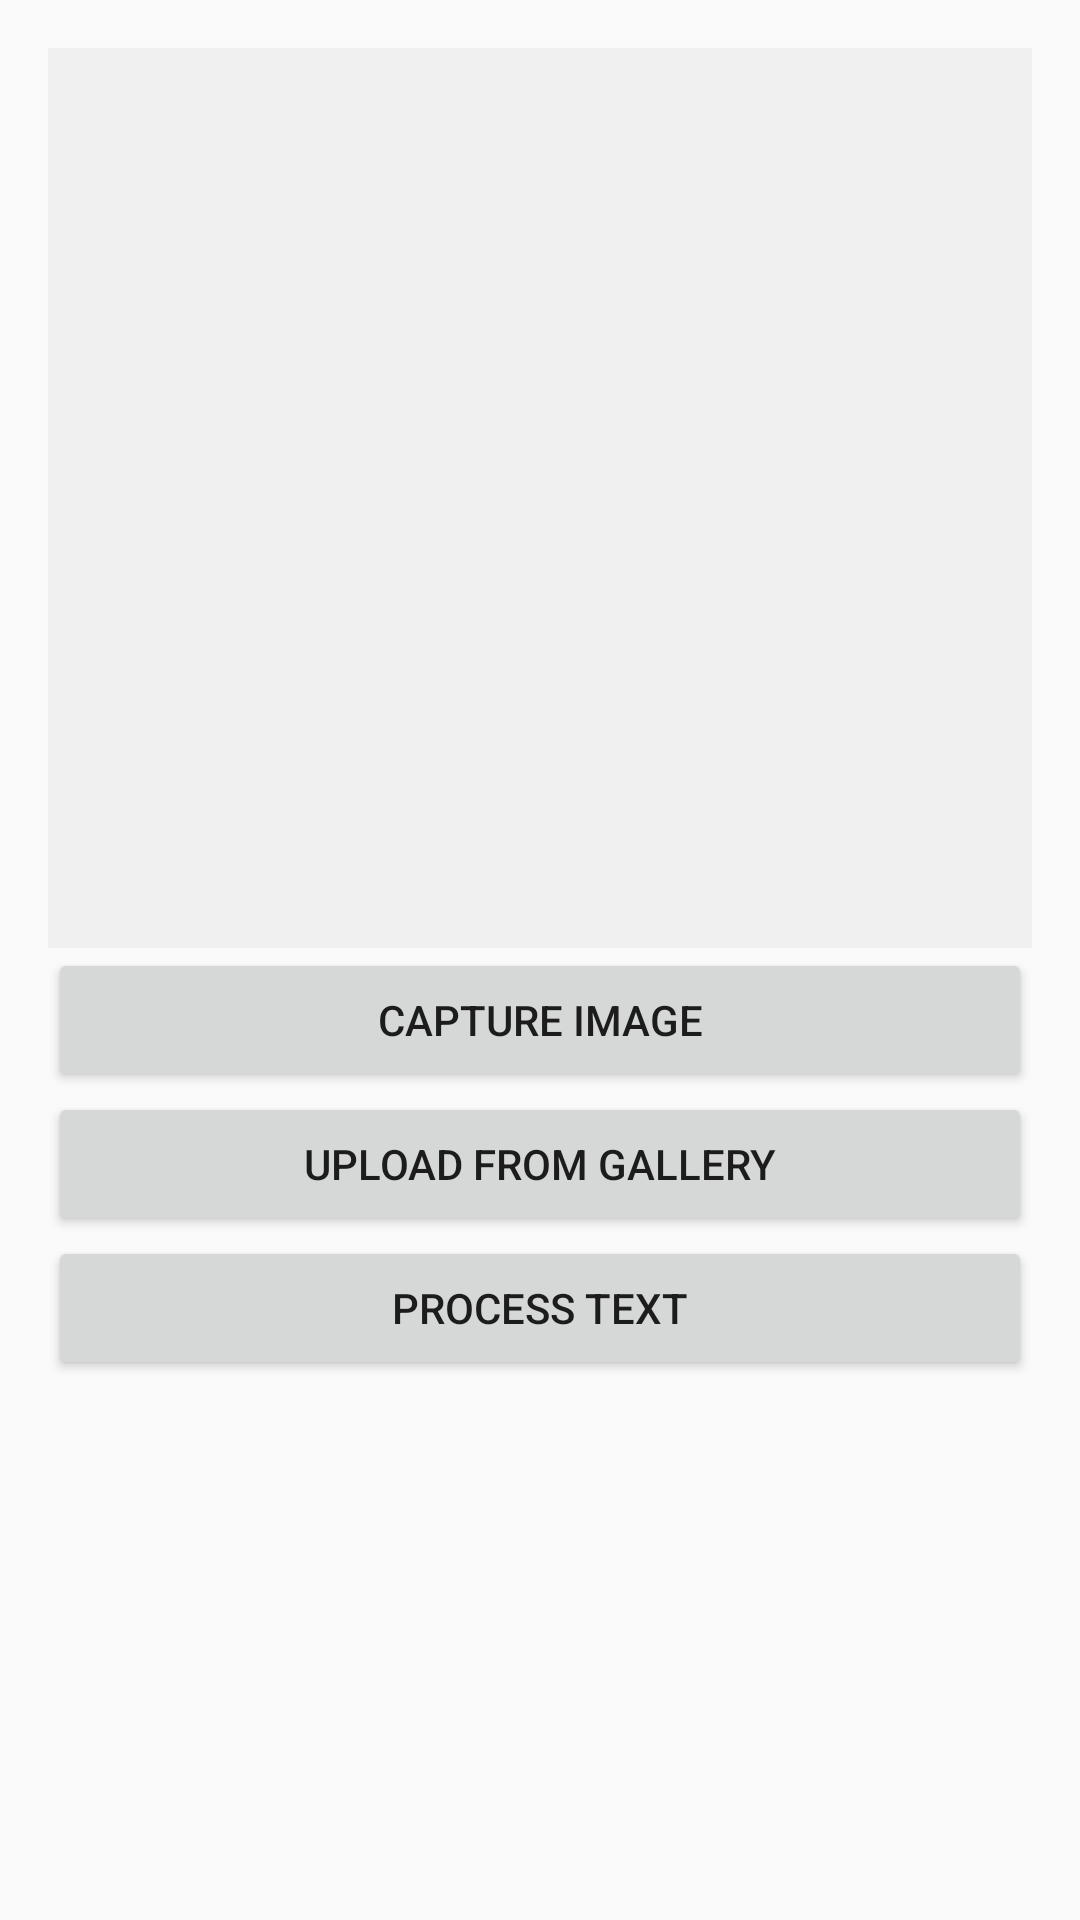

The Android layout XML behind this screen, and the referenced resources:
<!-- AndroidManifest.xml: application theme Theme.Projetocrmobile -->
<!-- res/layout/activity_capture.xml -->
<?xml version="1.0" encoding="utf-8"?>
<LinearLayout xmlns:android="http://schemas.android.com/apk/res/android"
    android:layout_width="match_parent"
    android:layout_height="match_parent"
    android:orientation="vertical"
    android:padding="16dp">

    <ImageView
        android:id="@+id/imageView"
        android:layout_width="match_parent"
        android:layout_height="300dp"
        android:scaleType="centerCrop"
        android:background="#f0f0f0" />

    <Button
        android:id="@+id/btnCapture"
        android:layout_width="match_parent"
        android:layout_height="wrap_content"
        android:text="Capture Image" />

    <Button
        android:id="@+id/btnGallery"
        android:layout_width="match_parent"
        android:layout_height="wrap_content"
        android:text="Upload from Gallery" />

    <Button
        android:id="@+id/btnProcess"
        android:layout_width="match_parent"
        android:layout_height="wrap_content"
        android:text="Process Text" />

</LinearLayout>
<!-- resources referenced by this layout -->
<resources>
  <style name="Theme.Projetocrmobile" parent="Theme.AppCompat.Light.DarkActionBar" />
</resources>
